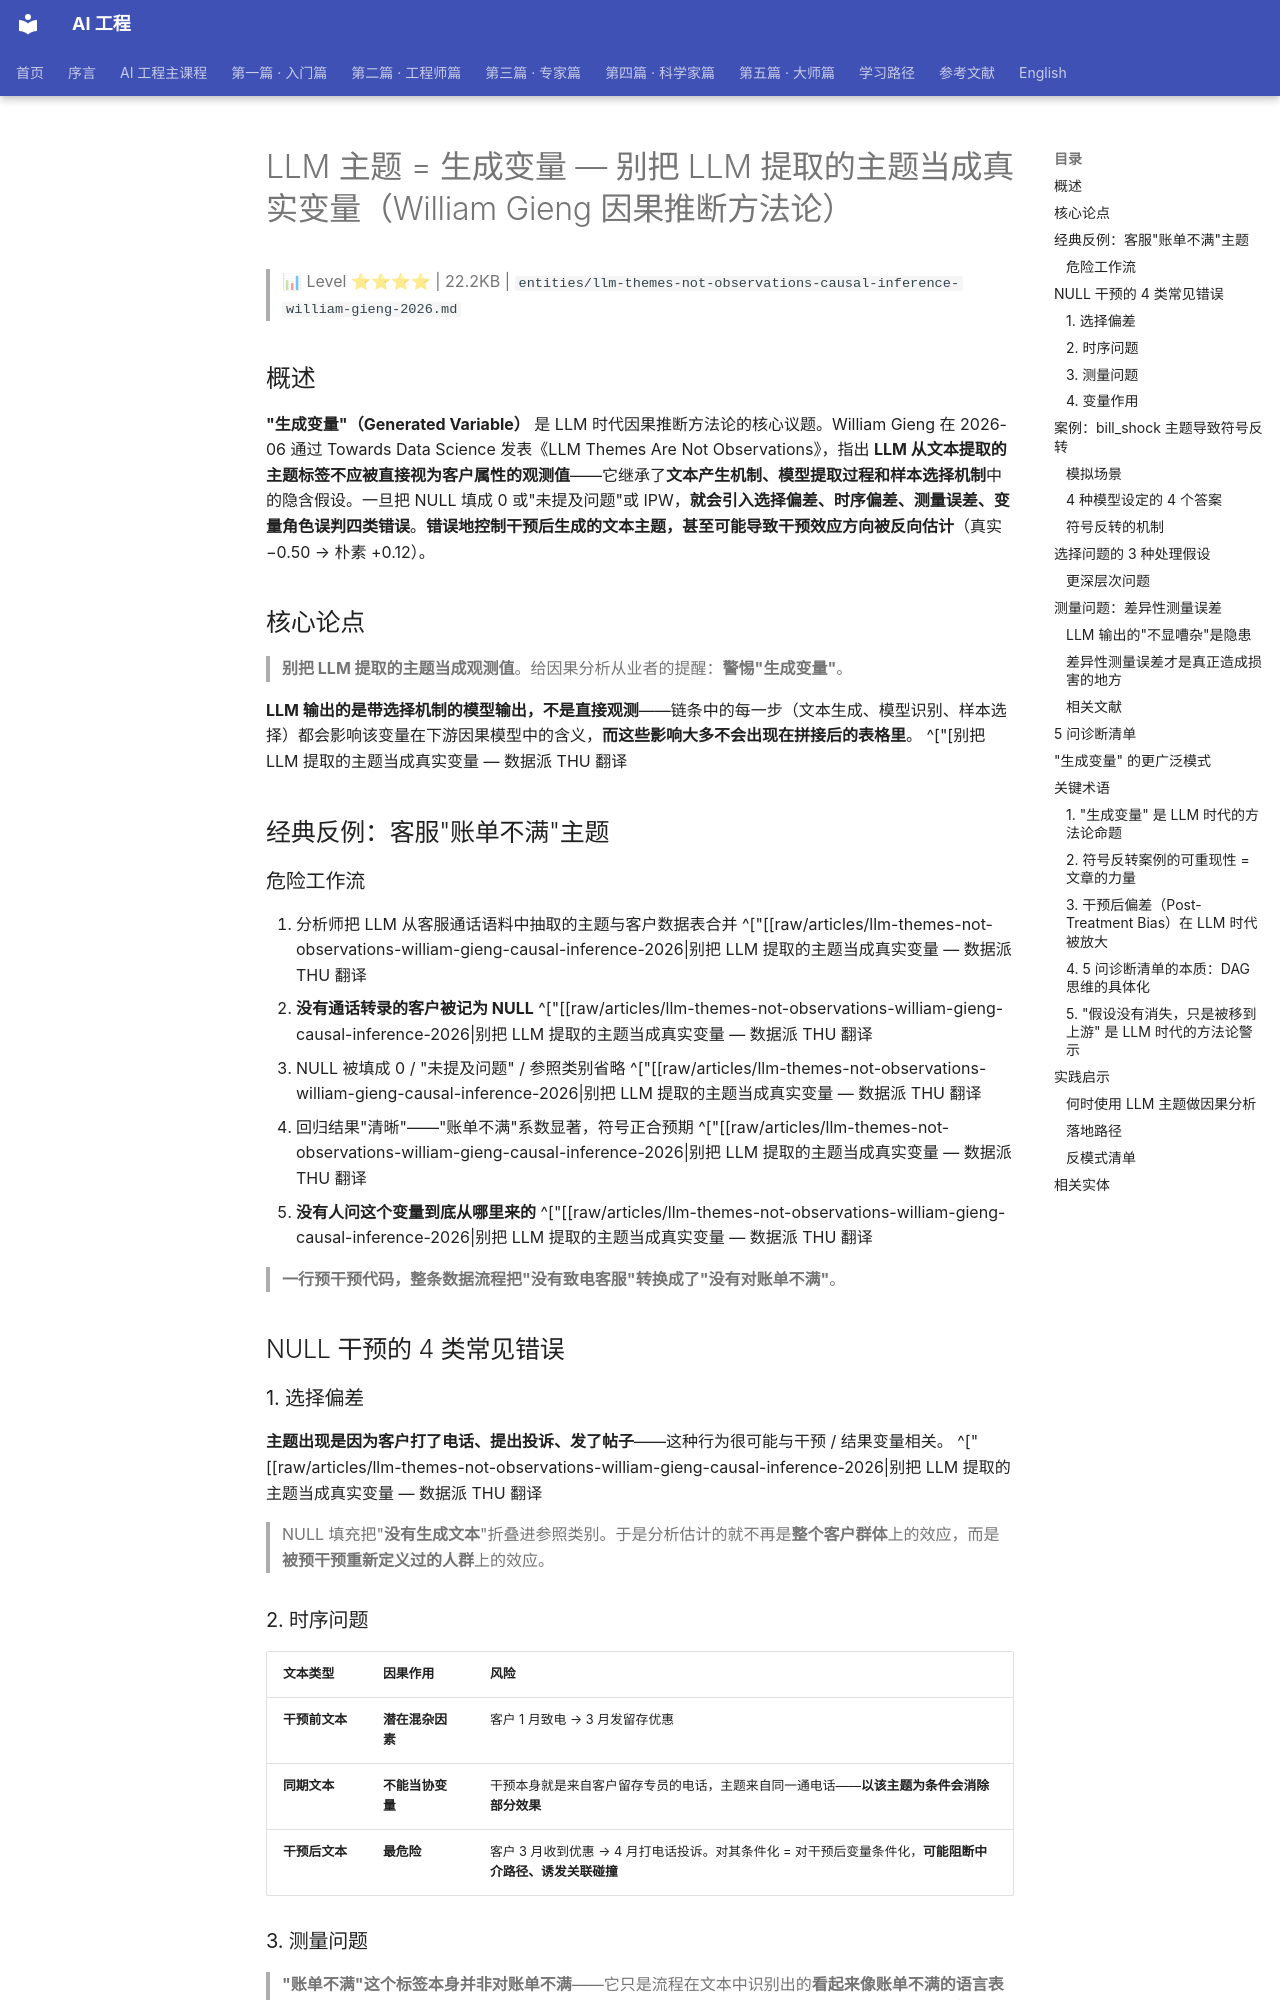

repository: QianJinGuo/wiki-book · page: ch01/403-llm-llm-william-gieng.html · generator: mkdocs

# LLM 主题 = 生成变量 — 别把 LLM 提取的主题当成真实变量（William Gieng 因果推断方法论）

> 📊 Level ⭐⭐⭐⭐ | 22.2KB | `entities/llm-themes-not-observations-causal-inference-william-gieng-2026.md`

## 概述

**"生成变量"（Generated Variable）** 是 LLM 时代因果推断方法论的核心议题。William Gieng 在 2026-06 通过 Towards Data Science 发表《LLM Themes Are Not Observations》，指出 **LLM 从文本提取的主题标签不应被直接视为客户属性的观测值**——它继承了**文本产生机制、模型提取过程和样本选择机制**中的隐含假设。一旦把 NULL 填成 0 或"未提及问题"或 IPW，**就会引入选择偏差、时序偏差、测量误差、变量角色误判四类错误**。**错误地控制干预后生成的文本主题，甚至可能导致干预效应方向被反向估计**（真实 −0.50 → 朴素 +0.12）。

## 核心论点

> **别把 LLM 提取的主题当成观测值**。给因果分析从业者的提醒：**警惕"生成变量"**。

**LLM 输出的是带选择机制的模型输出，不是直接观测**——链条中的每一步（文本生成、模型识别、样本选择）都会影响该变量在下游因果模型中的含义，**而这些影响大多不会出现在拼接后的表格里**。 ^["[别把 LLM 提取的主题当成真实变量 — 数据派 THU 翻译

## 经典反例：客服"账单不满"主题

### 危险工作流

1. 分析师把 LLM 从客服通话语料中抽取的主题与客户数据表合并 ^["[[raw/articles/llm-themes-not-observations-william-gieng-causal-inference-2026|别把 LLM 提取的主题当成真实变量 — 数据派 THU 翻译
2. **没有通话转录的客户被记为 NULL** ^["[[raw/articles/llm-themes-not-observations-william-gieng-causal-inference-2026|别把 LLM 提取的主题当成真实变量 — 数据派 THU 翻译
3. NULL 被填成 0 / "未提及问题" / 参照类别省略 ^["[[raw/articles/llm-themes-not-observations-william-gieng-causal-inference-2026|别把 LLM 提取的主题当成真实变量 — 数据派 THU 翻译
4. 回归结果"清晰"——"账单不满"系数显著，符号正合预期 ^["[[raw/articles/llm-themes-not-observations-william-gieng-causal-inference-2026|别把 LLM 提取的主题当成真实变量 — 数据派 THU 翻译
5. **没有人问这个变量到底从哪里来的** ^["[[raw/articles/llm-themes-not-observations-william-gieng-causal-inference-2026|别把 LLM 提取的主题当成真实变量 — 数据派 THU 翻译

> **一行预干预代码，整条数据流程把"没有致电客服"转换成了"没有对账单不满"**。

## NULL 干预的 4 类常见错误

### 1. 选择偏差

**主题出现是因为客户打了电话、提出投诉、发了帖子**——这种行为很可能与干预 / 结果变量相关。 ^["[[raw/articles/llm-themes-not-observations-william-gieng-causal-inference-2026|别把 LLM 提取的主题当成真实变量 — 数据派 THU 翻译

> NULL 填充把"**没有生成文本**"折叠进参照类别。于是分析估计的就不再是**整个客户群体**上的效应，而是**被预干预重新定义过的人群**上的效应。

### 2. 时序问题

| 文本类型 | 因果作用 | 风险 |
|---------|---------|------|
| **干预前文本** | **潜在混杂因素** | 客户 1 月致电 → 3 月发留存优惠 |
| **同期文本** | **不能当协变量** | 干预本身就是来自客户留存专员的电话，主题来自同一通电话——**以该主题为条件会消除部分效果** |
| **干预后文本** | **最危险** | 客户 3 月收到优惠 → 4 月打电话投诉。对其条件化 = 对干预后变量条件化，**可能阻断中介路径、诱发关联碰撞** |

### 3. 测量问题

> **"账单不满"这个标签本身并非对账单不满**——它只是流程在文本中识别出的**看起来像账单不满的语言表达**。
> ^["[[raw/articles/llm-themes-not-observations-william-gieng-causal-inference-2026|别把 LLM 提取的主题当成真实变量 — 数据派 THU 翻译
> **标签噪声并不与研究对象无关**。

### 4. 变量作用

> **答案由因果有向无环图（DAG）决定，而不是由列名决定**。
> ^["[[raw/articles/llm-themes-not-observations-william-gieng-causal-inference-2026|别把 LLM 提取的主题当成真实变量 — 数据派 THU 翻译
> 一个变量在某种作用下可能方法论上成立，**换到另一种作用下却会成为偏差来源**。

## 案例：bill_shock 主题导致符号反转
